6-way image classification set "wounds" from GitHub (zannat23/ATLAS-AI); label vocabulary: bruise, mild burn, severe burn, infection, laceration, normal.

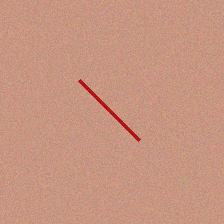
Label: laceration

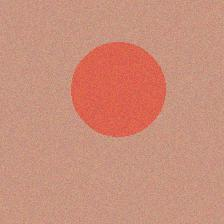
Label: mild burn

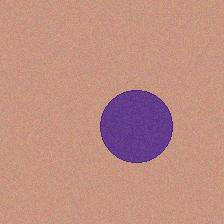
Label: bruise

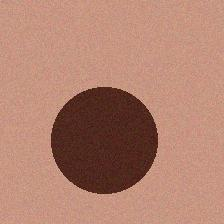
Label: severe burn

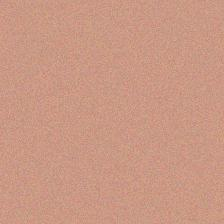
Label: normal

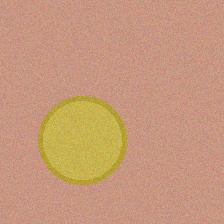
Label: infection
